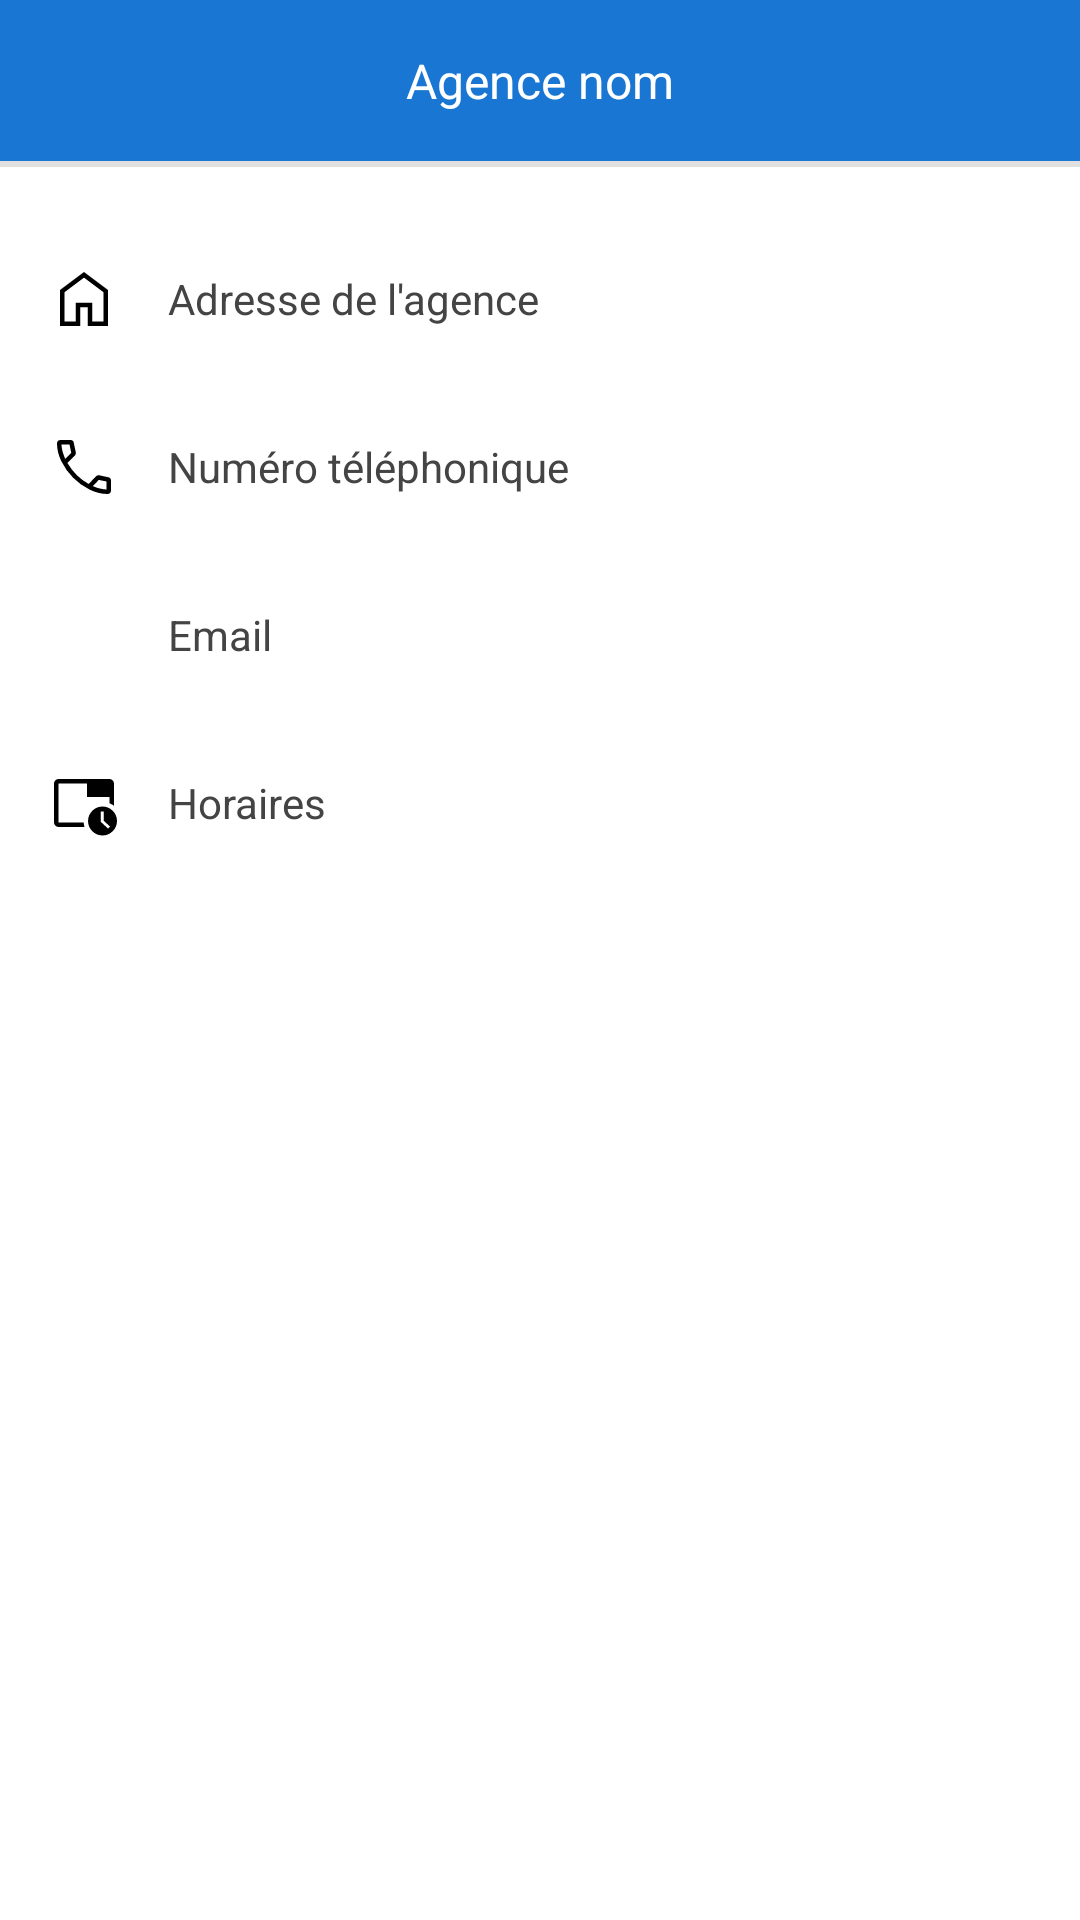

Write the Android layout XML for this screen, with the resource values it uses.
<!-- AndroidManifest.xml: application theme Theme.LiveDataXample -->
<!-- res/layout/fragment_agence_infos_bottom_sheet_list_dialog.xml -->
<?xml version="1.0" encoding="utf-8"?>
<androidx.coordinatorlayout.widget.CoordinatorLayout
    xmlns:app="http://schemas.android.com/apk/res-auto"
    xmlns:android="http://schemas.android.com/apk/res/android"
    android:layout_height="match_parent"
    android:layout_width="match_parent"
    android:paddingBottom="@dimen/list_item_spacing_half"
    android:clipToPadding="false"
    android:background="@color/white"
    >
    <FrameLayout
            android:layout_width="match_parent"
            android:layout_height="match_parent"
            >
            <androidx.constraintlayout.widget.ConstraintLayout
                android:layout_width="match_parent"
                android:layout_height="match_parent"
                >
                <LinearLayout
                    android:layout_width="match_parent"
                    android:layout_height="match_parent"
                    android:orientation="vertical"
                    app:layout_constraintBottom_toBottomOf="parent"
                    app:layout_constraintEnd_toEndOf="parent"
                    app:layout_constraintStart_toStartOf="parent"
                    app:layout_constraintTop_toTopOf="parent">

                    <LinearLayout
                        android:id="@+id/download"
                        android:layout_width="match_parent"
                        android:layout_height="wrap_content"
                        android:background="@color/NavyBlue"
                        android:orientation="horizontal"
                        android:padding="8dp">

                        <TextView
                            android:id="@+id/agenceLibelle"
                            android:layout_width="match_parent"
                            android:layout_height="wrap_content"
                            android:gravity="center"
                            android:textColor="@color/white"
                            android:padding="8dp"
                            android:text="Agence nom"
                            android:textSize="16sp" />
                    </LinearLayout>

                    <com.google.android.material.divider.MaterialDivider
                        android:layout_width="wrap_content"
                        android:layout_height="2dp" />

                    <LinearLayout
                        android:id="@+id/shareLinearLayout"
                        android:layout_width="match_parent"
                        android:layout_height="wrap_content"
                        android:layout_marginTop="16dp"
                        android:background="?android:attr/selectableItemBackground"
                        android:orientation="horizontal"
                        android:padding="8dp">

                        <ImageView
                            android:layout_width="24dp"
                            android:layout_height="24dp"
                            android:layout_margin="8dp"
                            android:src="@drawable/ic_home_addresse_48dp" />

                        <TextView
                            android:id="@+id/agenceAdresse"
                            android:layout_width="wrap_content"
                            android:layout_height="wrap_content"
                            android:layout_gravity="center_vertical"
                            android:padding="8dp"
                            android:textColor="@color/black"
                            android:text="Adresse de l'agence" />

                    </LinearLayout>

                    <LinearLayout
                        android:id="@+id/uploadLinearLaySout"
                        android:layout_width="match_parent"
                        android:layout_height="wrap_content"
                        android:background="?android:attr/selectableItemBackground"
                        android:orientation="horizontal"
                        android:padding="8dp">

                        <ImageView
                            android:layout_width="24dp"
                            android:layout_height="24dp"
                            android:layout_margin="8dp"
                            android:src="@drawable/ic_tel_number_48dp" />

                        <TextView
                            android:id="@+id/telNumAgence"
                            android:layout_width="wrap_content"
                            android:layout_height="wrap_content"
                            android:layout_gravity="center_vertical"
                            android:padding="8dp"
                            android:textColor="@color/black"
                            android:text="Numéro téléphonique" />

                    </LinearLayout>

                    <LinearLayout
                        android:id="@+id/copyLinearLayout"
                        android:layout_width="match_parent"
                        android:layout_height="wrap_content"
                        android:background="?android:attr/selectableItemBackground"
                        android:orientation="horizontal"
                        android:padding="8dp">

                        <ImageView
                            android:layout_width="24dp"
                            android:layout_height="24dp"
                            android:layout_margin="8dp"
                            android:src="@drawable/ic_email_48dp" />

                        <TextView
                            android:id="@+id/emailAgence"
                            android:layout_width="wrap_content"
                            android:layout_height="wrap_content"
                            android:layout_gravity="center_vertical"
                            android:padding="8dp"
                            android:textColor="@color/black"
                            android:text="Email" />
                    </LinearLayout>

                    <LinearLayout
                        android:id="@+id/delete"
                        android:layout_width="match_parent"
                        android:layout_height="wrap_content"
                        android:background="?android:attr/selectableItemBackground"
                        android:orientation="horizontal"
                        android:padding="8dp">

                        <ImageView
                            android:layout_width="24dp"
                            android:layout_height="24dp"
                            android:layout_margin="8dp"
                            android:src="@drawable/ic_tab_horaire_48dp" />

                        <TextView
                            android:id="@+id/horaire"
                            android:layout_width="wrap_content"
                            android:layout_height="wrap_content"
                            android:layout_gravity="center_vertical"
                            android:padding="8dp"
                            android:textColor="@color/black"
                            android:text="Horaires" />
                    </LinearLayout>
                </LinearLayout>
            </androidx.constraintlayout.widget.ConstraintLayout>

        </FrameLayout>
</androidx.coordinatorlayout.widget.CoordinatorLayout>
<!-- resources referenced by this layout -->
<resources>
  <color name="NavyBlue">#1976D2</color>
  <color name="black">#444444</color>
  <color name="white">#FFFFFF</color>
  <!-- drawable ic_home_addresse_48dp (drawable) -->
  <vector xmlns:android="http://schemas.android.com/apk/res/android"
      android:width="48dp"
      android:height="48dp"
      android:viewportWidth="48"
      android:viewportHeight="48"
      android:tint="#000">
      <path
          android:fillColor="@android:color/white"
          android:pathData="M11,39H18.5V26.5H29.5V39H37V19.5L24,9.75L11,19.5ZM8,42V18L24,6L40,18V42H26.5V29.5H21.5V42ZM24,24.35Z"/>
  </vector>
  <!-- drawable ic_tab_horaire_48dp (drawable) -->
  <vector xmlns:android="http://schemas.android.com/apk/res/android"
      android:width="48dp"
      android:height="48dp"
      android:viewportWidth="48"
      android:viewportHeight="48"
      android:tint="#000">
      <path
          android:fillColor="@android:color/white"
          android:pathData="M36.35,45.65Q32.4,45.65 29.55,42.8Q26.7,39.95 26.7,36Q26.7,32.05 29.55,29.2Q32.4,26.35 36.35,26.35Q40.3,26.35 43.15,29.2Q46,32.05 46,36Q46,39.95 43.15,42.8Q40.3,45.65 36.35,45.65ZM40.05,41.05 L41.4,39.7 37.2,35.9V29.7H35.1V36.5ZM26,20H41V24.2Q41.85,24.5 42.575,24.925Q43.3,25.35 44,25.9V11Q44,9.8 43.1,8.9Q42.2,8 41,8H7Q5.8,8 4.9,8.9Q4,9.8 4,11V37Q4,38.2 4.9,39.1Q5.8,40 7,40H24.35Q24.1,39.3 23.975,38.55Q23.85,37.8 23.75,37H7Q7,37 7,37Q7,37 7,37V11Q7,11 7,11Q7,11 7,11H26ZM7,37Q7,37 7,36.875Q7,36.75 7,36.05Q7,36.3 7,36.525Q7,36.75 7,37Q7,37 7,37Q7,37 7,37V11Q7,11 7,11Q7,11 7,11Q7,11 7,11Q7,11 7,11V37Q7,37 7,37Q7,37 7,37Z"/>
  </vector>
  <!-- drawable ic_tel_number_48dp (drawable) -->
  <vector xmlns:android="http://schemas.android.com/apk/res/android"
      android:width="48dp"
      android:height="48dp"
      android:viewportWidth="48"
      android:viewportHeight="48"
      android:tint="#000">
      <path
          android:fillColor="@android:color/white"
          android:pathData="M39.75,42Q33.65,42 27.625,39Q21.6,36 16.8,31.2Q12,26.4 9,20.375Q6,14.35 6,8.25Q6,7.3 6.65,6.65Q7.3,6 8.25,6H15.25Q15.95,6 16.475,6.475Q17,6.95 17.15,7.75L18.5,14.05Q18.6,14.75 18.475,15.325Q18.35,15.9 17.95,16.3L12.95,21.35Q15.75,26 19.225,29.45Q22.7,32.9 27.1,35.3L31.85,30.4Q32.35,29.85 33,29.625Q33.65,29.4 34.3,29.55L40.25,30.85Q41,31 41.5,31.6Q42,32.2 42,33V39.75Q42,40.7 41.35,41.35Q40.7,42 39.75,42ZM11.45,18.6 L15.5,14.5Q15.5,14.5 15.5,14.5Q15.5,14.5 15.5,14.5L14.35,9Q14.35,9 14.35,9Q14.35,9 14.35,9H9Q9,9 9,9Q9,9 9,9Q9,10.95 9.6,13.275Q10.2,15.6 11.45,18.6ZM29.9,36.75Q31.95,37.7 34.35,38.3Q36.75,38.9 39,39Q39,39 39,39Q39,39 39,39V33.65Q39,33.65 39,33.65Q39,33.65 39,33.65L33.85,32.6Q33.85,32.6 33.85,32.6Q33.85,32.6 33.85,32.6ZM11.45,18.6Q11.45,18.6 11.45,18.6Q11.45,18.6 11.45,18.6Q11.45,18.6 11.45,18.6Q11.45,18.6 11.45,18.6Q11.45,18.6 11.45,18.6Q11.45,18.6 11.45,18.6Q11.45,18.6 11.45,18.6Q11.45,18.6 11.45,18.6ZM29.9,36.75Q29.9,36.75 29.9,36.75Q29.9,36.75 29.9,36.75Q29.9,36.75 29.9,36.75Q29.9,36.75 29.9,36.75Q29.9,36.75 29.9,36.75Q29.9,36.75 29.9,36.75Q29.9,36.75 29.9,36.75Q29.9,36.75 29.9,36.75Z"/>
  </vector>
  <style name="Theme.LiveDataXample" parent="Theme.MaterialComponents.DayNight.DarkActionBar">
          
          <item name="colorPrimary">@color/purple_500</item>
          <item name="colorPrimaryVariant">@color/purple_700</item>
          <item name="colorOnPrimary">@color/white</item>
          
          <item name="colorSecondary">@color/teal_200</item>
          <item name="colorSecondaryVariant">@color/teal_700</item>
          <item name="colorOnSecondary">@color/black</item>
          
          <item name="android:statusBarColor">?attr/colorPrimaryVariant</item>
          
      </style>
  <color name="purple_500">#FF6200EE</color>
  <color name="purple_700">#FF3700B3</color>
  <color name="teal_200">#FF03DAC5</color>
  <color name="teal_700">#FF018786</color>
</resources>
